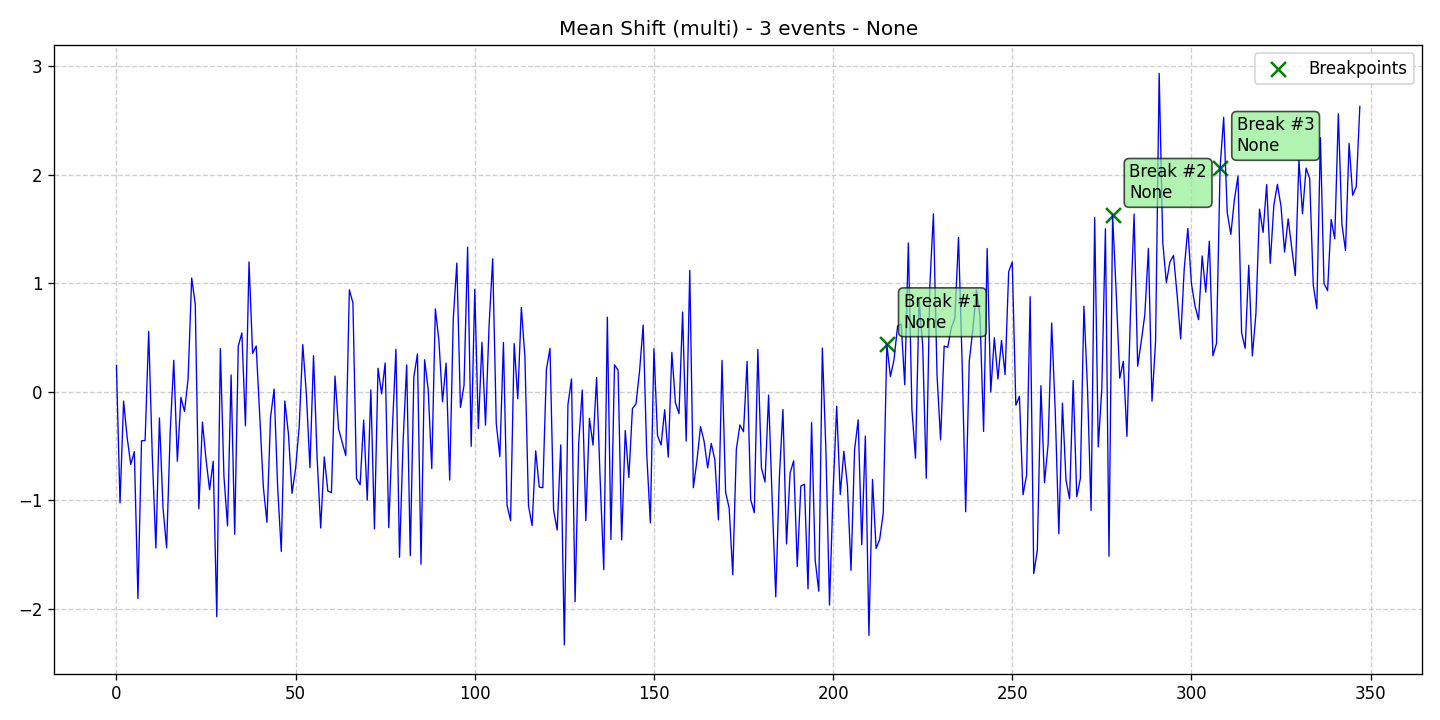

Values plotted in this chart, from the file beside it:
data, stationary, det_lin_up, det_lin_down, det_quad, det_cubic, det_exp, det_damped, stoc_trend, volatility, single_seas, multiple_seas, point_anom_single, point_anom_multi, collect_anom, context_anom, mean_shift, var_shift, trend_shift, date, is_break, is_anomaly, is_multi, location_beginning
0.2435, 0, 0, 0, 0, 0, 0, 0, 0, 0, 0, 0, 0, 0, 0, 0, 1, 0, 0, 2020-01-01, 0, 0, 1, 0
-1.025, 0, 0, 0, 0, 0, 0, 0, 0, 0, 0, 0, 0, 0, 0, 0, 1, 0, 0, 2020-01-02, 0, 0, 1, 0
-0.08602, 0, 0, 0, 0, 0, 0, 0, 0, 0, 0, 0, 0, 0, 0, 0, 1, 0, 0, 2020-01-03, 0, 0, 1, 0
-0.4248, 0, 0, 0, 0, 0, 0, 0, 0, 0, 0, 0, 0, 0, 0, 0, 1, 0, 0, 2020-01-04, 0, 0, 1, 0
-0.6705, 0, 0, 0, 0, 0, 0, 0, 0, 0, 0, 0, 0, 0, 0, 0, 1, 0, 0, 2020-01-05, 0, 0, 1, 0
-0.5523, 0, 0, 0, 0, 0, 0, 0, 0, 0, 0, 0, 0, 0, 0, 0, 1, 0, 0, 2020-01-06, 0, 0, 1, 0
-1.907, 0, 0, 0, 0, 0, 0, 0, 0, 0, 0, 0, 0, 0, 0, 0, 1, 0, 0, 2020-01-07, 0, 0, 1, 0
-0.4526, 0, 0, 0, 0, 0, 0, 0, 0, 0, 0, 0, 0, 0, 0, 0, 1, 0, 0, 2020-01-08, 0, 0, 1, 0
-0.4493, 0, 0, 0, 0, 0, 0, 0, 0, 0, 0, 0, 0, 0, 0, 0, 1, 0, 0, 2020-01-09, 0, 0, 1, 0
0.5569, 0, 0, 0, 0, 0, 0, 0, 0, 0, 0, 0, 0, 0, 0, 0, 1, 0, 0, 2020-01-10, 0, 0, 1, 0
-0.5868, 0, 0, 0, 0, 0, 0, 0, 0, 0, 0, 0, 0, 0, 0, 0, 1, 0, 0, 2020-01-11, 0, 0, 1, 0
-1.44, 0, 0, 0, 0, 0, 0, 0, 0, 0, 0, 0, 0, 0, 0, 0, 1, 0, 0, 2020-01-12, 0, 0, 1, 0
-0.2417, 0, 0, 0, 0, 0, 0, 0, 0, 0, 0, 0, 0, 0, 0, 0, 1, 0, 0, 2020-01-13, 0, 0, 1, 0
-1.071, 0, 0, 0, 0, 0, 0, 0, 0, 0, 0, 0, 0, 0, 0, 0, 1, 0, 0, 2020-01-14, 0, 0, 1, 0
-1.44, 0, 0, 0, 0, 0, 0, 0, 0, 0, 0, 0, 0, 0, 0, 0, 1, 0, 0, 2020-01-15, 0, 0, 1, 0
-0.3724, 0, 0, 0, 0, 0, 0, 0, 0, 0, 0, 0, 0, 0, 0, 0, 1, 0, 0, 2020-01-16, 0, 0, 1, 0
0.2896, 0, 0, 0, 0, 0, 0, 0, 0, 0, 0, 0, 0, 0, 0, 0, 1, 0, 0, 2020-01-17, 0, 0, 1, 0
-0.6405, 0, 0, 0, 0, 0, 0, 0, 0, 0, 0, 0, 0, 0, 0, 0, 1, 0, 0, 2020-01-18, 0, 0, 1, 0
-0.05215, 0, 0, 0, 0, 0, 0, 0, 0, 0, 0, 0, 0, 0, 0, 0, 1, 0, 0, 2020-01-19, 0, 0, 1, 0
-0.1822, 0, 0, 0, 0, 0, 0, 0, 0, 0, 0, 0, 0, 0, 0, 0, 1, 0, 0, 2020-01-20, 0, 0, 1, 0
0.1209, 0, 0, 0, 0, 0, 0, 0, 0, 0, 0, 0, 0, 0, 0, 0, 1, 0, 0, 2020-01-21, 0, 0, 1, 0
1.049, 0, 0, 0, 0, 0, 0, 0, 0, 0, 0, 0, 0, 0, 0, 0, 1, 0, 0, 2020-01-22, 0, 0, 1, 0
0.8065, 0, 0, 0, 0, 0, 0, 0, 0, 0, 0, 0, 0, 0, 0, 0, 1, 0, 0, 2020-01-23, 0, 0, 1, 0
-1.08, 0, 0, 0, 0, 0, 0, 0, 0, 0, 0, 0, 0, 0, 0, 0, 1, 0, 0, 2020-01-24, 0, 0, 1, 0
-0.2801, 0, 0, 0, 0, 0, 0, 0, 0, 0, 0, 0, 0, 0, 0, 0, 1, 0, 0, 2020-01-25, 0, 0, 1, 0
-0.6223, 0, 0, 0, 0, 0, 0, 0, 0, 0, 0, 0, 0, 0, 0, 0, 1, 0, 0, 2020-01-26, 0, 0, 1, 0
-0.9041, 0, 0, 0, 0, 0, 0, 0, 0, 0, 0, 0, 0, 0, 0, 0, 1, 0, 0, 2020-01-27, 0, 0, 1, 0
-0.6409, 0, 0, 0, 0, 0, 0, 0, 0, 0, 0, 0, 0, 0, 0, 0, 1, 0, 0, 2020-01-28, 0, 0, 1, 0
-2.075, 0, 0, 0, 0, 0, 0, 0, 0, 0, 0, 0, 0, 0, 0, 0, 1, 0, 0, 2020-01-29, 0, 0, 1, 0
0.3974, 0, 0, 0, 0, 0, 0, 0, 0, 0, 0, 0, 0, 0, 0, 0, 1, 0, 0, 2020-01-30, 0, 0, 1, 0
-0.7805, 0, 0, 0, 0, 0, 0, 0, 0, 0, 0, 0, 0, 0, 0, 0, 1, 0, 0, 2020-01-31, 0, 0, 1, 0
-1.237, 0, 0, 0, 0, 0, 0, 0, 0, 0, 0, 0, 0, 0, 0, 0, 1, 0, 0, 2020-02-01, 0, 0, 1, 0
0.1547, 0, 0, 0, 0, 0, 0, 0, 0, 0, 0, 0, 0, 0, 0, 0, 1, 0, 0, 2020-02-02, 0, 0, 1, 0
-1.314, 0, 0, 0, 0, 0, 0, 0, 0, 0, 0, 0, 0, 0, 0, 0, 1, 0, 0, 2020-02-03, 0, 0, 1, 0
0.4194, 0, 0, 0, 0, 0, 0, 0, 0, 0, 0, 0, 0, 0, 0, 0, 1, 0, 0, 2020-02-04, 0, 0, 1, 0
0.5423, 0, 0, 0, 0, 0, 0, 0, 0, 0, 0, 0, 0, 0, 0, 0, 1, 0, 0, 2020-02-05, 0, 0, 1, 0
-0.3139, 0, 0, 0, 0, 0, 0, 0, 0, 0, 0, 0, 0, 0, 0, 0, 1, 0, 0, 2020-02-06, 0, 0, 1, 0
1.197, 0, 0, 0, 0, 0, 0, 0, 0, 0, 0, 0, 0, 0, 0, 0, 1, 0, 0, 2020-02-07, 0, 0, 1, 0
0.3538, 0, 0, 0, 0, 0, 0, 0, 0, 0, 0, 0, 0, 0, 0, 0, 1, 0, 0, 2020-02-08, 0, 0, 1, 0
0.4216, 0, 0, 0, 0, 0, 0, 0, 0, 0, 0, 0, 0, 0, 0, 0, 1, 0, 0, 2020-02-09, 0, 0, 1, 0
-0.2377, 0, 0, 0, 0, 0, 0, 0, 0, 0, 0, 0, 0, 0, 0, 0, 1, 0, 0, 2020-02-10, 0, 0, 1, 0
-0.8789, 0, 0, 0, 0, 0, 0, 0, 0, 0, 0, 0, 0, 0, 0, 0, 1, 0, 0, 2020-02-11, 0, 0, 1, 0
-1.203, 0, 0, 0, 0, 0, 0, 0, 0, 0, 0, 0, 0, 0, 0, 0, 1, 0, 0, 2020-02-12, 0, 0, 1, 0
-0.2395, 0, 0, 0, 0, 0, 0, 0, 0, 0, 0, 0, 0, 0, 0, 0, 1, 0, 0, 2020-02-13, 0, 0, 1, 0
0.02504, 0, 0, 0, 0, 0, 0, 0, 0, 0, 0, 0, 0, 0, 0, 0, 1, 0, 0, 2020-02-14, 0, 0, 1, 0
-0.8885, 0, 0, 0, 0, 0, 0, 0, 0, 0, 0, 0, 0, 0, 0, 0, 1, 0, 0, 2020-02-15, 0, 0, 1, 0
-1.472, 0, 0, 0, 0, 0, 0, 0, 0, 0, 0, 0, 0, 0, 0, 0, 1, 0, 0, 2020-02-16, 0, 0, 1, 0
-0.08468, 0, 0, 0, 0, 0, 0, 0, 0, 0, 0, 0, 0, 0, 0, 0, 1, 0, 0, 2020-02-17, 0, 0, 1, 0
-0.389, 0, 0, 0, 0, 0, 0, 0, 0, 0, 0, 0, 0, 0, 0, 0, 1, 0, 0, 2020-02-18, 0, 0, 1, 0
-0.9375, 0, 0, 0, 0, 0, 0, 0, 0, 0, 0, 0, 0, 0, 0, 0, 1, 0, 0, 2020-02-19, 0, 0, 1, 0
-0.7075, 0, 0, 0, 0, 0, 0, 0, 0, 0, 0, 0, 0, 0, 0, 0, 1, 0, 0, 2020-02-20, 0, 0, 1, 0
-0.3225, 0, 0, 0, 0, 0, 0, 0, 0, 0, 0, 0, 0, 0, 0, 0, 1, 0, 0, 2020-02-21, 0, 0, 1, 0
0.435, 0, 0, 0, 0, 0, 0, 0, 0, 0, 0, 0, 0, 0, 0, 0, 1, 0, 0, 2020-02-22, 0, 0, 1, 0
-0.01767, 0, 0, 0, 0, 0, 0, 0, 0, 0, 0, 0, 0, 0, 0, 0, 1, 0, 0, 2020-02-23, 0, 0, 1, 0
-0.7004, 0, 0, 0, 0, 0, 0, 0, 0, 0, 0, 0, 0, 0, 0, 0, 1, 0, 0, 2020-02-24, 0, 0, 1, 0
0.3328, 0, 0, 0, 0, 0, 0, 0, 0, 0, 0, 0, 0, 0, 0, 0, 1, 0, 0, 2020-02-25, 0, 0, 1, 0
-0.6068, 0, 0, 0, 0, 0, 0, 0, 0, 0, 0, 0, 0, 0, 0, 0, 1, 0, 0, 2020-02-26, 0, 0, 1, 0
-1.256, 0, 0, 0, 0, 0, 0, 0, 0, 0, 0, 0, 0, 0, 0, 0, 1, 0, 0, 2020-02-27, 0, 0, 1, 0
-0.6009, 0, 0, 0, 0, 0, 0, 0, 0, 0, 0, 0, 0, 0, 0, 0, 1, 0, 0, 2020-02-28, 0, 0, 1, 0
-0.916, 0, 0, 0, 0, 0, 0, 0, 0, 0, 0, 0, 0, 0, 0, 0, 1, 0, 0, 2020-02-29, 0, 0, 1, 0
... 288 more rows
